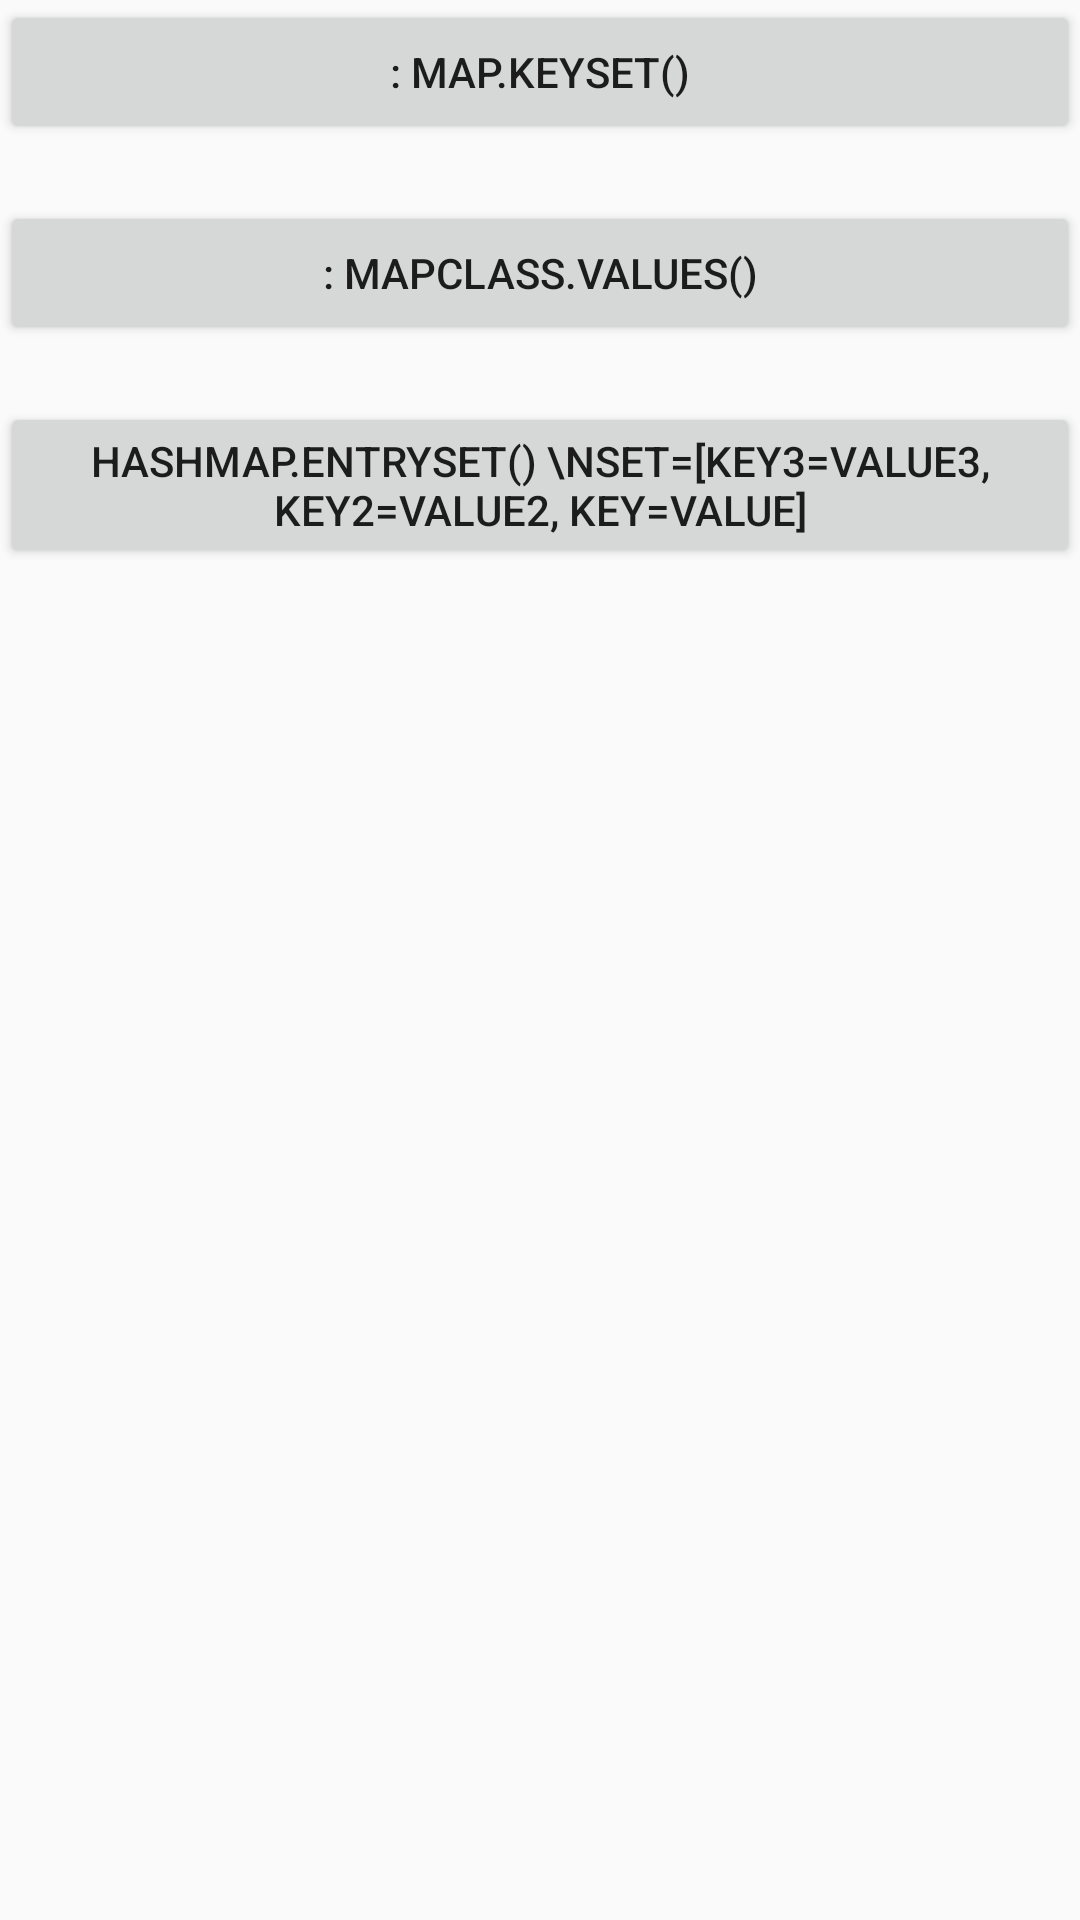

Android layout source for this screen:
<!-- AndroidManifest.xml: application theme AppTheme -->
<!-- res/layout/p002map.xml -->
<?xml version="1.0" encoding="utf-8"?>
<LinearLayout xmlns:android="http://schemas.android.com/apk/res/android"
    android:orientation="vertical" android:layout_width="match_parent"
    android:layout_height="match_parent">

    <Button
        android:layout_width="match_parent"
        android:layout_height="wrap_content"
        android:id="@+id/buttonP124"
        android:onClick="onClickP124"
        android:text=": map.keySet()"/>

    <TextView
        android:layout_width="match_parent"
        android:layout_height="wrap_content"
        android:id="@+id/textViewP124"/>

    <Button
        android:layout_width="match_parent"
        android:layout_height="wrap_content"
        android:id="@+id/button2P124"
        android:onClick="onClick2P124"
        android:text=": mapClass.values()"/>

    <TextView
        android:layout_width="match_parent"
        android:layout_height="wrap_content"
        android:id="@+id/textView2P124"/>

    <Button
        android:layout_width="match_parent"
        android:layout_height="wrap_content"
        android:id="@+id/button3P124"
        android:onClick="onClick3P124"
        android:text="hashMap.entrySet() \nset=[key3=value3, key2=value2, key=value]"/>

    <TextView
        android:layout_width="match_parent"
        android:layout_height="wrap_content"
        android:id="@+id/textView3P124"/>

</LinearLayout>
<!-- resources referenced by this layout -->
<resources>
  <style name="AppTheme" parent="Theme.AppCompat.Light.DarkActionBar">
          
          <item name="colorPrimary">@color/colorPrimary</item>
          <item name="colorPrimaryDark">@color/colorPrimaryDark</item>
          <item name="colorAccent">@color/colorAccent</item>
      </style>
  <color name="colorPrimary">#3F51B5</color>
  <color name="colorPrimaryDark">#303F9F</color>
  <color name="colorAccent">#FF4081</color>
</resources>
